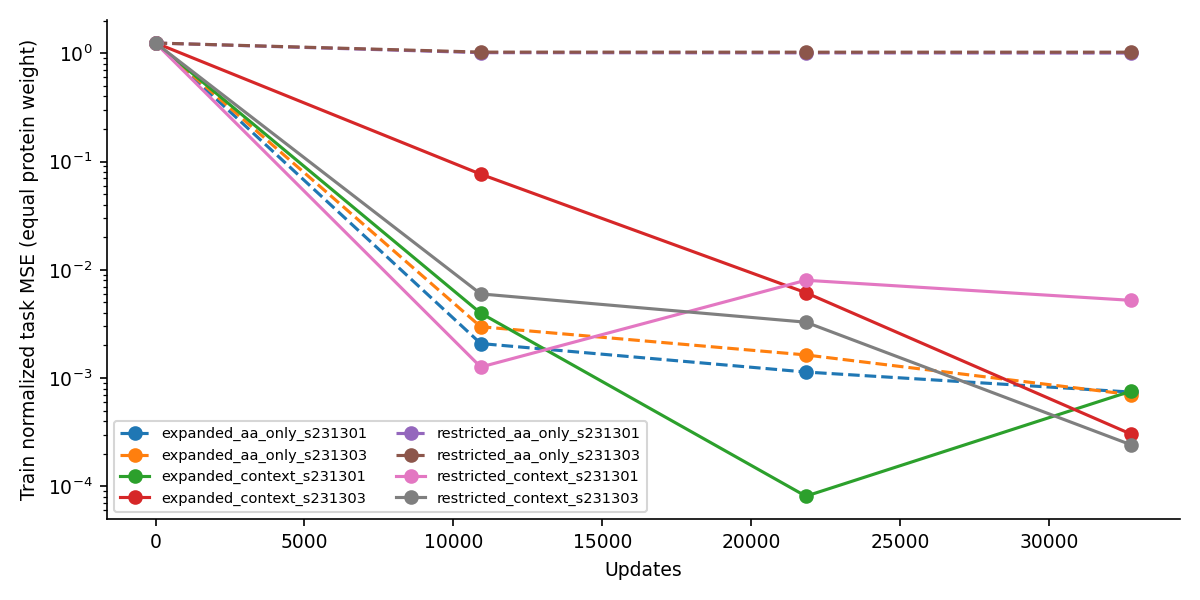

The file beside this chart, header and first rows:
method, step, parent_index, position, normalized_mse
restricted_context_s231301, 0, 3, 36, 0.02983
restricted_context_s231301, 0, 3, 83, 0.054
restricted_context_s231301, 0, 4, 1, 0.01011
restricted_context_s231301, 0, 5, 64, 0.4721
restricted_context_s231301, 0, 7, 43, 0.01187
restricted_context_s231301, 0, 7, 85, 0.0009009
restricted_context_s231301, 0, 12, 10, 0.03832
restricted_context_s231301, 0, 18, 178, 0.004433
restricted_context_s231301, 0, 19, 89, 6.171
restricted_context_s231301, 0, 22, 43, 3.207
restricted_context_s231301, 10920, 3, 36, 0.0005667
restricted_context_s231301, 10920, 3, 83, 0.0004831
restricted_context_s231301, 10920, 4, 1, 0.0005572
restricted_context_s231301, 10920, 5, 64, 0.0007552
restricted_context_s231301, 10920, 7, 43, 0.0005651
restricted_context_s231301, 10920, 7, 85, 0.000836
restricted_context_s231301, 10920, 12, 10, 0.0003428
restricted_context_s231301, 10920, 18, 178, 0.0005043
restricted_context_s231301, 10920, 19, 89, 0.006341
restricted_context_s231301, 10920, 22, 43, 0.0003794
restricted_context_s231301, 21840, 3, 36, 0.00315
restricted_context_s231301, 21840, 3, 83, 0.000443
restricted_context_s231301, 21840, 4, 1, 0.0008583
restricted_context_s231301, 21840, 5, 64, 0.00183
restricted_context_s231301, 21840, 7, 43, 0.002316
restricted_context_s231301, 21840, 7, 85, 0.0008108
restricted_context_s231301, 21840, 12, 10, 0.000822
restricted_context_s231301, 21840, 18, 178, 0.0007981
restricted_context_s231301, 21840, 19, 89, 0.03669
restricted_context_s231301, 21840, 22, 43, 0.01964
restricted_context_s231301, 32760, 3, 36, 0.002345
restricted_context_s231301, 32760, 3, 83, 0.0003212
restricted_context_s231301, 32760, 4, 1, 0.0006916
restricted_context_s231301, 32760, 5, 64, 0.001192
restricted_context_s231301, 32760, 7, 43, 0.0008789
restricted_context_s231301, 32760, 7, 85, 0.001435
restricted_context_s231301, 32760, 12, 10, 0.0003894
restricted_context_s231301, 32760, 18, 178, 0.0004224
restricted_context_s231301, 32760, 19, 89, 0.01613
restricted_context_s231301, 32760, 22, 43, 0.02043
restricted_context_s231303, 0, 3, 36, 0.02983
restricted_context_s231303, 0, 3, 83, 0.054
restricted_context_s231303, 0, 4, 1, 0.01011
restricted_context_s231303, 0, 5, 64, 0.4721
restricted_context_s231303, 0, 7, 43, 0.01187
restricted_context_s231303, 0, 7, 85, 0.0009009
restricted_context_s231303, 0, 12, 10, 0.03832
restricted_context_s231303, 0, 18, 178, 0.004433
restricted_context_s231303, 0, 19, 89, 6.171
restricted_context_s231303, 0, 22, 43, 3.207
restricted_context_s231303, 10920, 3, 36, 0.0002022
restricted_context_s231303, 10920, 3, 83, 0.0001342
restricted_context_s231303, 10920, 4, 1, 0.001252
restricted_context_s231303, 10920, 5, 64, 0.001361
restricted_context_s231303, 10920, 7, 43, 0.000599
restricted_context_s231303, 10920, 7, 85, 9.533708362141624e-05
restricted_context_s231303, 10920, 12, 10, 0.000393
restricted_context_s231303, 10920, 18, 178, 0.0005145
restricted_context_s231303, 10920, 19, 89, 0.04272
restricted_context_s231303, 10920, 22, 43, 0.001131
... 260 more rows
